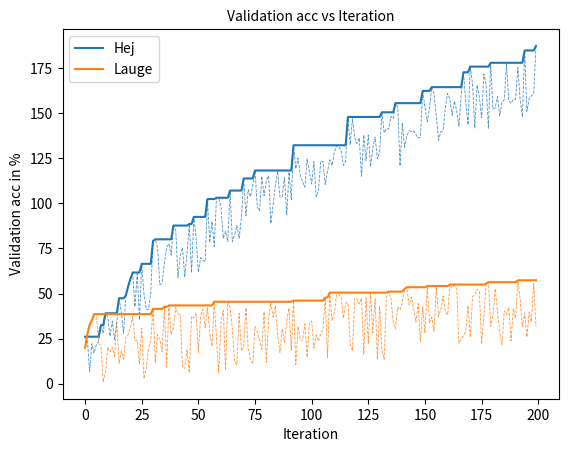

Reproduce this figure in Python.
#%%
import numpy as np
import matplotlib.pyplot as plt


def plot_accuracies(accuracies: np.ndarray, legend, ylabel, xlabel, plot_title, label_size = None, title_size = None):
        
    """
    function to plot accuracies and with current accuracies to compare optimization models

    Parameters
    ----------
    accuracies :
        numpy array of accuracies with shape (N,M) - N data points (iterations) and M optimization algorithms (probably just BO with GP vs random)
    legend :    
        the names of the optimizaion models
    ylabel :    
        you know
    xlabel :    
            -----
    plot_title :
            -----
    label_size :
        font size of x_label and y_label
    title_size :
        font size of title
    """
    
    N,M = accuracies.shape
    if len(legend) != M:  raise ValueError("The length of legend doesn't correspond with the number og lines to plot")
    
    current_max_accuracies = accuracies.copy()
    for i in range(1,N):
        current_max_accuracies[i] = np.max([current_max_accuracies[i-1],accuracies[i]],axis = 0)
    for i in range(M):
        ax = plt.plot(current_max_accuracies[:,i],'-',label = legend[i])
        plt.plot(accuracies[:,i],'--',alpha = 0.8, linewidth = 0.6, color = ax[0].get_color(), label = "")#f"Current max of {legend[i].lower()}")
    
    plt.legend()
    plt.ylabel(ylabel, fontsize = label_size)
    plt.xlabel(xlabel, fontsize = label_size)
    plt.title(plot_title, fontsize = title_size)
    plt.show()


if __name__ == "__main__":
    N = 200
    accuracy1 = np.log(np.arange(1,N+1))**3 + np.random.rand(N)*40
    accuracy2 = np.arange(N)*0.1 + np.random.rand(N)*40
    accuracies = np.vstack((accuracy1,accuracy2)).T
    plot_accuracies(accuracies,["Hej","Lauge"],"Validation acc in %", "Iteration", "Validation acc vs Iteration")



